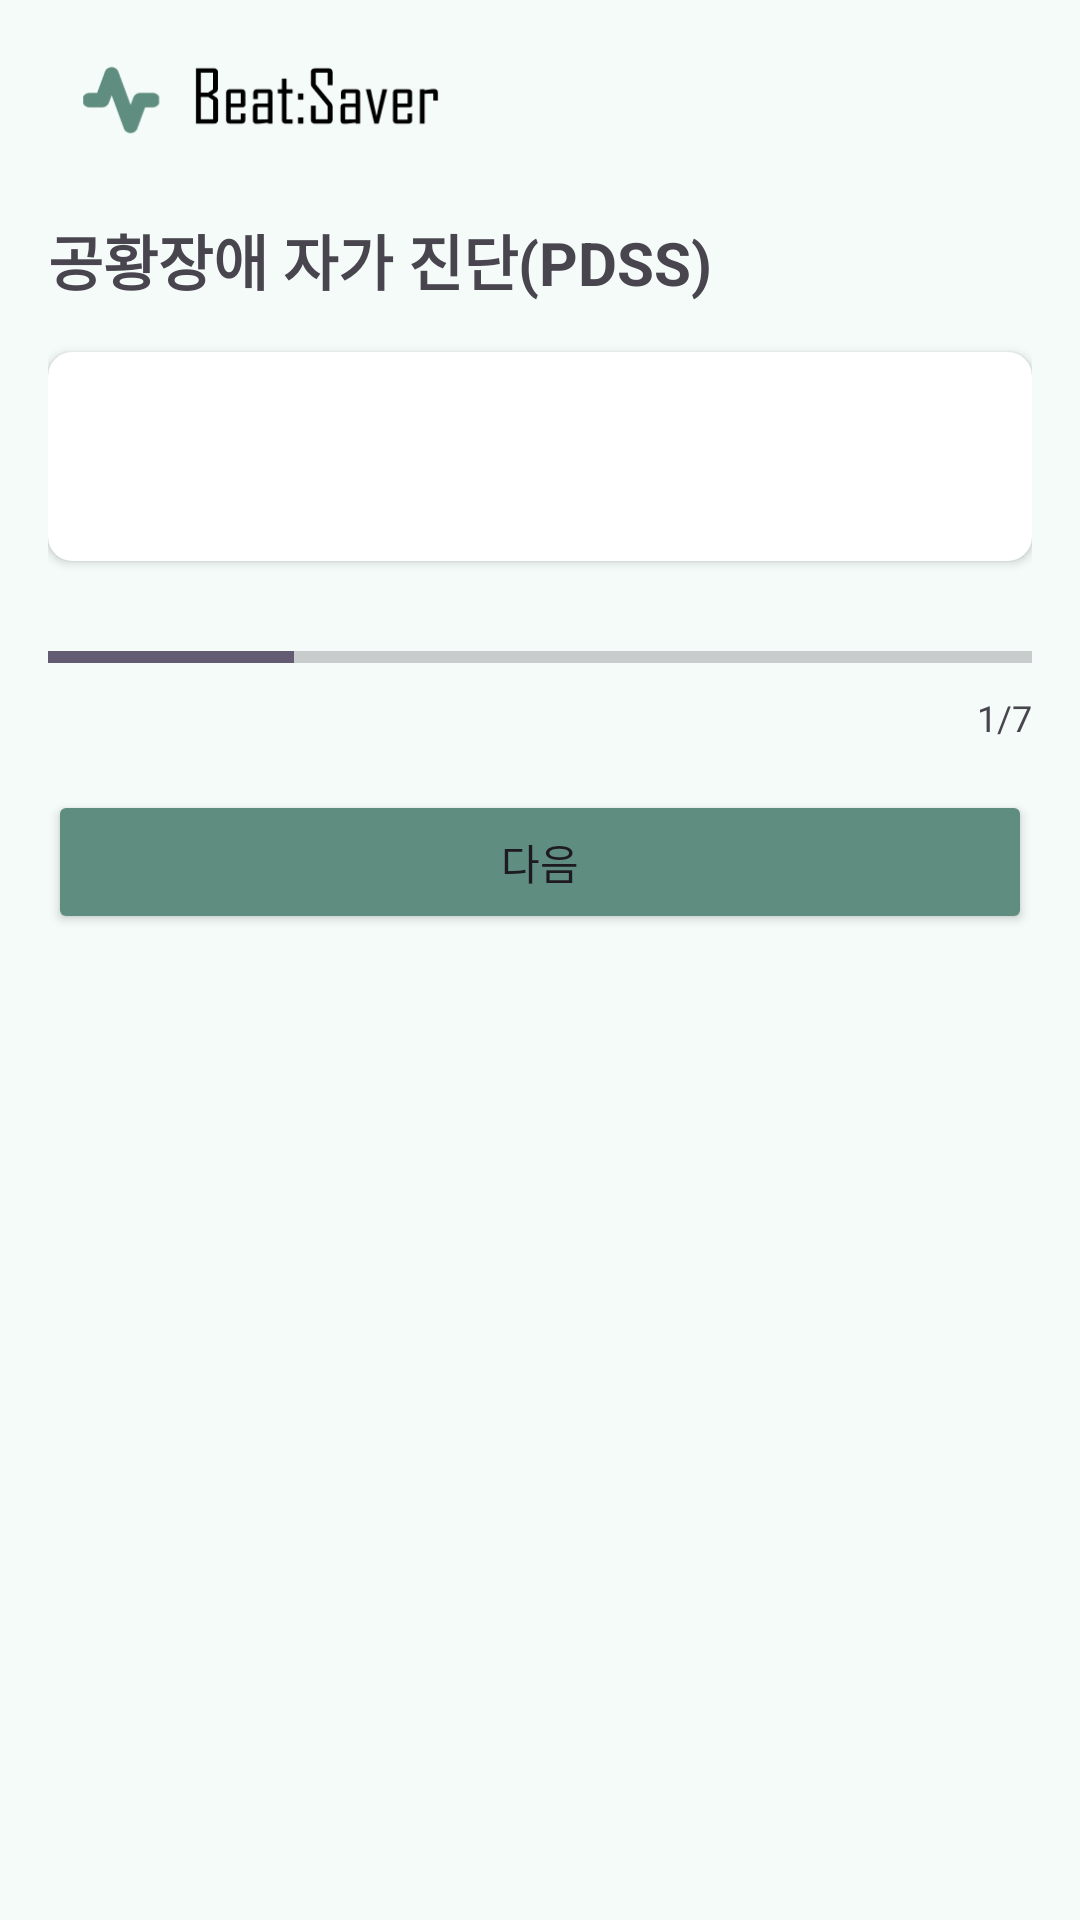

Layout XML and referenced resources for this Android screen:
<!-- AndroidManifest.xml: application theme Theme.BeatSaver -->
<!-- res/layout/activity_dsm.xml -->
<ScrollView xmlns:android="http://schemas.android.com/apk/res/android"
    xmlns:app="http://schemas.android.com/apk/res-auto"
    android:layout_width="match_parent"
    android:layout_height="match_parent"
    android:id="@+id/dsm"
    android:fillViewport="true">

    <LinearLayout
        android:layout_width="match_parent"
        android:layout_height="wrap_content"
        android:orientation="vertical"
        android:background="#F4FBF8"
        android:padding="16dp">

        <ImageView
            android:id="@+id/logoImage"
            android:layout_width="150dp"
            android:layout_height="40dp"
            android:src="@drawable/beatsaver_logo"
            android:layout_gravity="start"
            android:layout_marginBottom="16dp"
            android:contentDescription="BeatSaver Logo"/>

        <TextView
            android:id="@+id/questionText"
            android:layout_width="wrap_content"
            android:layout_height="wrap_content"
            android:text="공황장애 자가 진단(PDSS)"
            android:textSize="20sp"
            android:textStyle="bold"
            android:layout_marginBottom="16dp"/>

        <androidx.cardview.widget.CardView
            android:layout_width="match_parent"
            android:layout_height="wrap_content"
            android:layout_marginBottom="16dp"
            app:cardCornerRadius="8dp"
            android:background="#F4FBF8"
            app:cardElevation="2dp">

            <LinearLayout
                android:id="@+id/buttonContainer"
                android:layout_width="match_parent"
                android:layout_height="wrap_content"
                android:orientation="vertical"
                android:padding="16dp">

                <TextView
                    android:id="@+id/currentQuestionText"
                    android:layout_width="match_parent"
                    android:layout_height="wrap_content"
                    android:textSize="16sp"
                    android:textColor="#000000"
                    android:textStyle="bold"
                    android:layout_marginBottom="16dp"/>

            </LinearLayout>
        </androidx.cardview.widget.CardView>

        <ProgressBar
            android:id="@+id/progressBar"
            style="?android:attr/progressBarStyleHorizontal"
            android:layout_width="match_parent"
            android:layout_height="wrap_content"
            android:layout_marginTop="8dp"
            android:progress="25"
            android:max="100"/>

        <TextView
            android:id="@+id/progressText"
            android:layout_width="wrap_content"
            android:layout_height="wrap_content"
            android:layout_gravity="end"
            android:text="1/7"
            android:textSize="12sp"
            android:layout_marginTop="4dp"/>

        <Button
            android:id="@+id/dsmButton"
            android:layout_width="match_parent"
            android:layout_height="wrap_content"
            android:layout_marginTop="16dp"
            android:backgroundTint="#5F8D80"
            android:text="다음" />
    </LinearLayout>
</ScrollView>
<!-- resources referenced by this layout -->
<resources>
  <!-- drawable beatsaver_logo: png bitmap (drawable, 4189 bytes) -->
  <style name="Theme.BeatSaver" parent="Base.Theme.BeatSaver" />
  <style name="Base.Theme.BeatSaver" parent="Theme.Material3.DayNight.NoActionBar">
          
          
      </style>
</resources>
